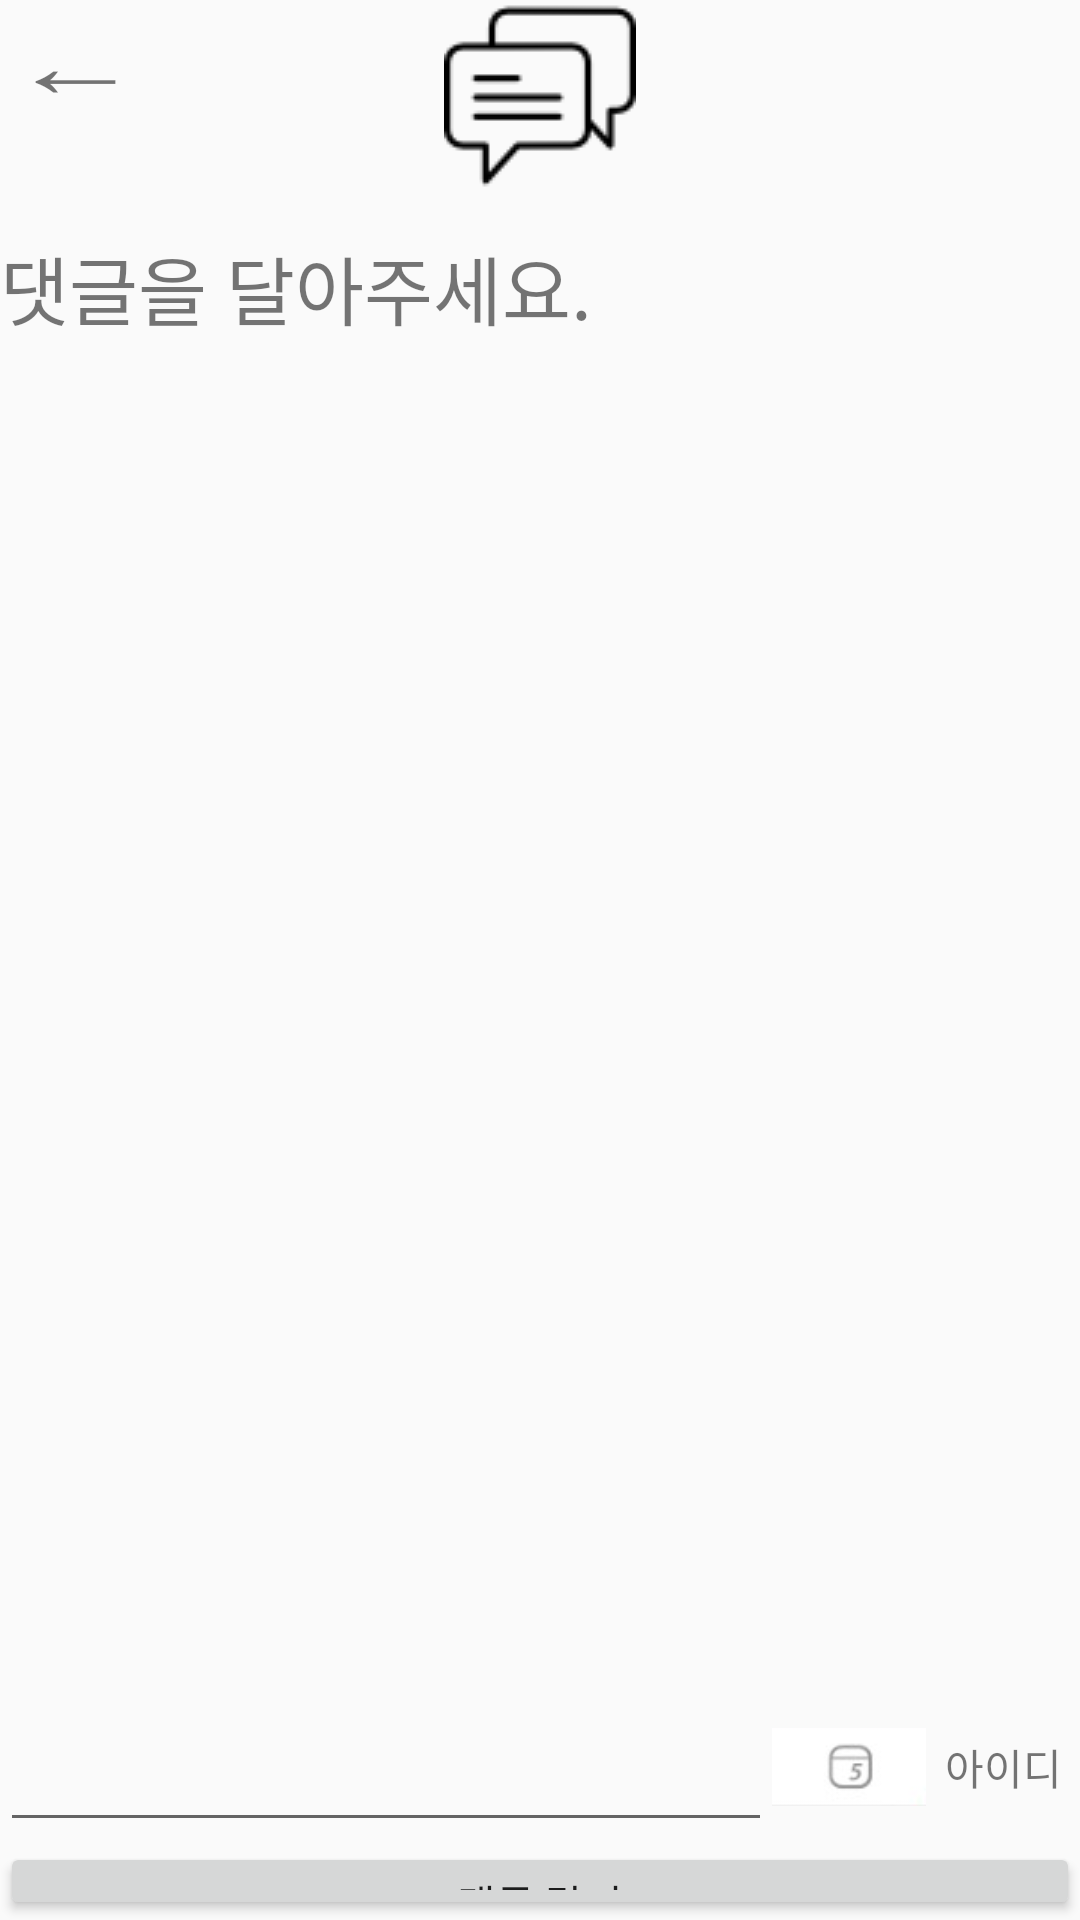

Here is an Android app screen rendered from its layout file. Give the layout XML and the strings, colors and styles it references.
<!-- AndroidManifest.xml: application theme AppTheme -->
<!-- res/layout/activity_chat_.xml -->
<?xml version="1.0" encoding="utf-8"?>
<LinearLayout xmlns:android="http://schemas.android.com/apk/res/android"
    xmlns:app="http://schemas.android.com/apk/res-auto"
    xmlns:tools="http://schemas.android.com/tools"
    android:layout_width="match_parent"
    android:layout_height="match_parent"
    android:orientation="vertical"
    tools:context="com.example.user.duty.chat_Activity">


    <LinearLayout
        android:layout_width="match_parent"
        android:layout_height="wrap_content">


        <TextView


            android:id="@+id/back_button"
            android:layout_width="wrap_content"
            android:layout_height="match_parent"
            android:layout_marginLeft="10dp"
            android:text="←"

            android:scaleX="1.5"
            android:textSize="30dp"/>
        <ImageView
            android:paddingRight="40dp"
            android:layout_width="match_parent"
            android:layout_height="match_parent"
            android:src="@drawable/chat" />

    </LinearLayout>
    <LinearLayout
        android:layout_width="match_parent"
        android:layout_height="50dp">

        <TextView
            android:gravity="bottom"
            android:layout_width="match_parent"
            android:layout_height="match_parent"
            android:textSize="25dp"
            android:text="댓글을 달아주세요."/>

    </LinearLayout>

    <ListView
        android:id="@+id/listview"
        android:layout_width="match_parent"
        android:layout_height="450dp"
        android:choiceMode="singleChoice"/>

    <LinearLayout
        android:layout_width="match_parent"
        android:layout_height="50dp">

        <EditText
            android:id="@+id/chat_text_view"
            android:layout_weight="1"
            android:layout_width="match_parent"
            android:layout_height="match_parent" />

        <ImageView
            android:id="@+id/id_image_view"
            android:layout_weight="3"
            android:layout_width="match_parent"
            android:layout_height="match_parent"
            android:src="@drawable/tab_a"/>

        <TextView
            android:id="@+id/id_text_view"
            android:layout_weight="3"
            android:layout_width="match_parent"
            android:layout_height="match_parent"
            android:gravity="center"
            android:text="아이디"/>


    </LinearLayout>

    <LinearLayout
        android:layout_width="match_parent"
        android:layout_height="match_parent">

        <Button
            android:id="@+id/chat_ok_btn"
            android:layout_width="match_parent"
            android:layout_height="match_parent"
            android:text="댓글 달기"/>

    </LinearLayout>


</LinearLayout>
<!-- resources referenced by this layout -->
<resources>
  <!-- drawable chat: png bitmap (drawable, 1195 bytes) -->
  <!-- drawable tab_a: png bitmap (drawable, 1854 bytes) -->
  <style name="AppTheme" parent="Theme.AppCompat.Light.DarkActionBar">
          
          <item name="windowNoTitle">true</item>
          <item name="colorPrimary">@color/colorPrimary</item>
          <item name="colorPrimaryDark">@color/colorPrimaryDark</item>
          <item name="colorAccent">@color/colorAccent</item>
  
      </style>
  <color name="colorPrimary">#3F51B5</color>
  <color name="colorPrimaryDark">#c7ff4050</color>
  <color name="colorAccent">#FF4081</color>
</resources>
